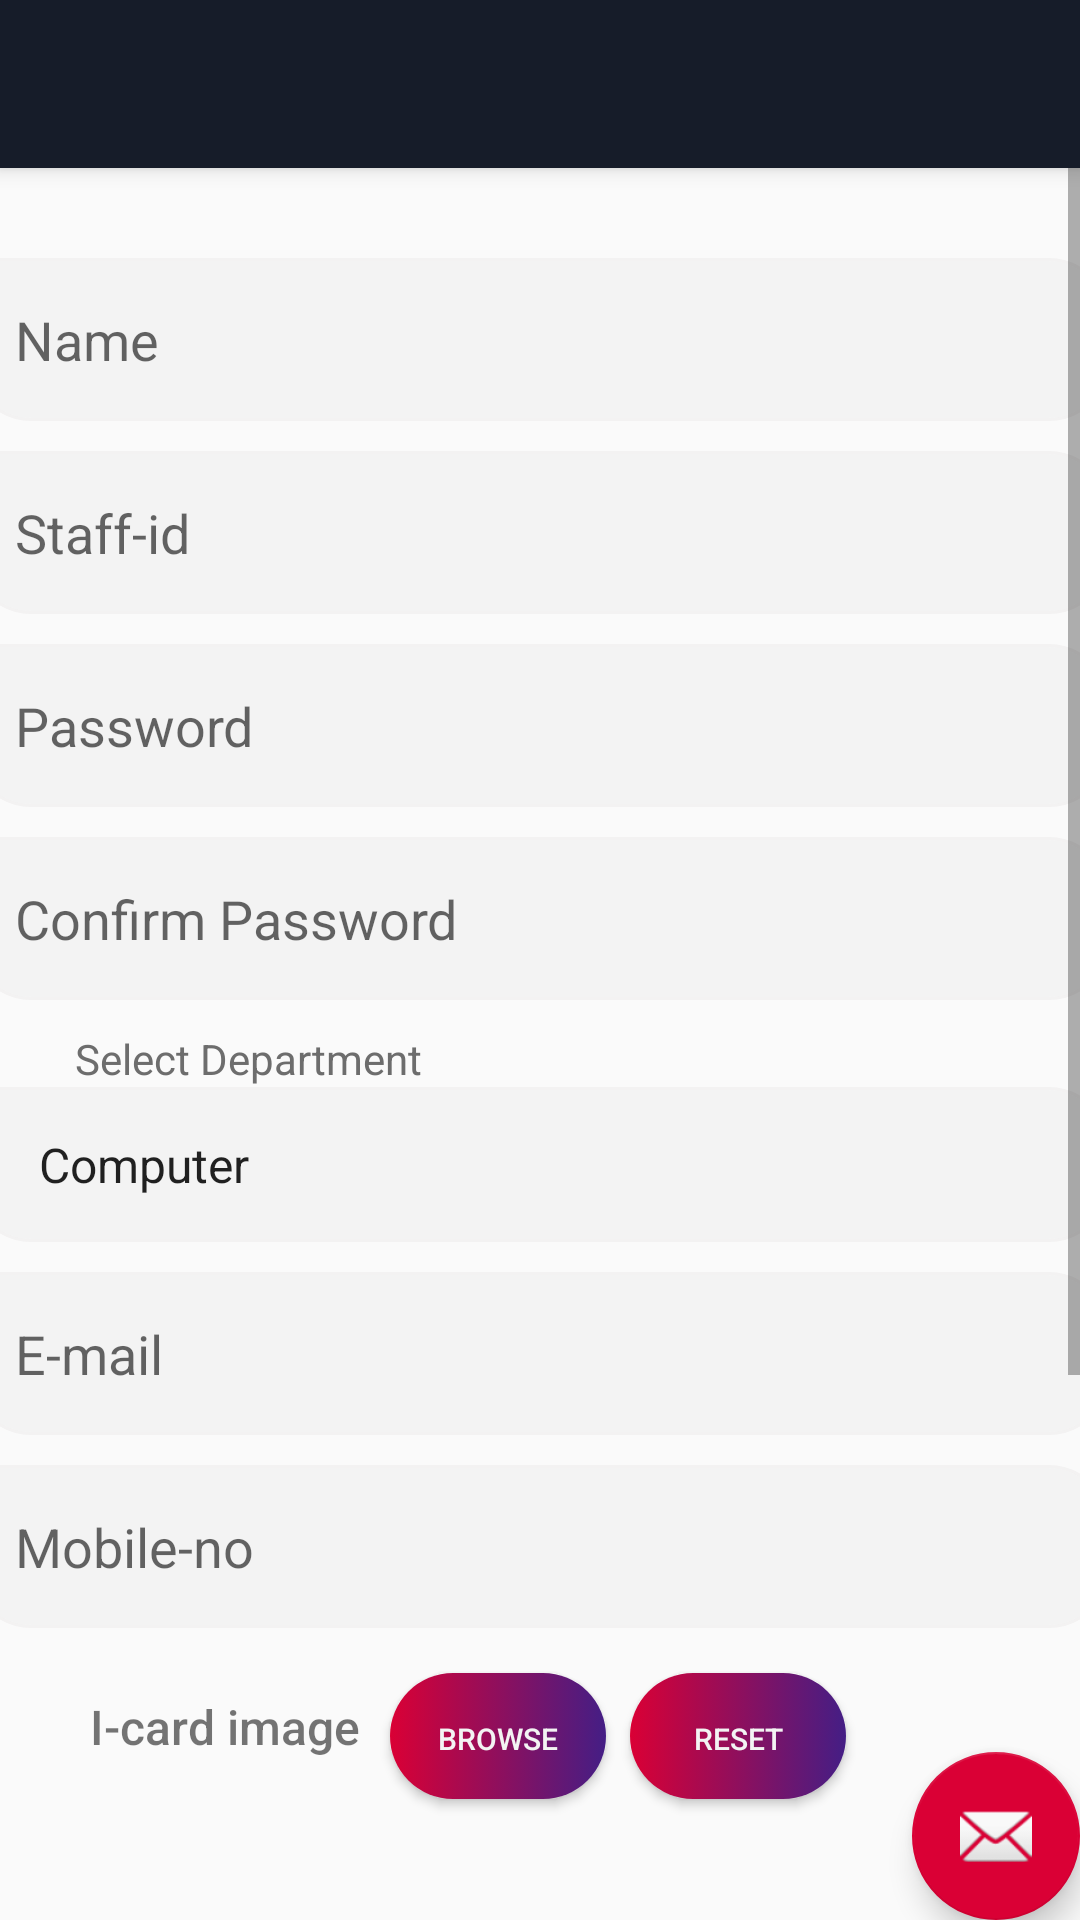

Layout XML and referenced resources for this Android screen:
<!-- AndroidManifest.xml: application theme AppTheme -->
<!-- res/layout/activity_faculty.xml -->
<?xml version="1.0" encoding="utf-8"?>
<androidx.coordinatorlayout.widget.CoordinatorLayout xmlns:android="http://schemas.android.com/apk/res/android"
    xmlns:app="http://schemas.android.com/apk/res-auto"
    xmlns:tools="http://schemas.android.com/tools"
    android:layout_width="match_parent"
    android:layout_height="match_parent"
    tools:context=".Faculty">

    <com.google.android.material.appbar.AppBarLayout
        android:layout_width="match_parent"
        android:layout_height="wrap_content"
        android:theme="@style/AppTheme.AppBarOverlay">

        <androidx.appcompat.widget.Toolbar
            android:id="@+id/toolbar"
            android:layout_width="match_parent"
            android:layout_height="?attr/actionBarSize"
            android:background="?attr/colorPrimary"
            app:popupTheme="@style/AppTheme.PopupOverlay" />

    </com.google.android.material.appbar.AppBarLayout>

    <include layout="@layout/content_faculty" />

    <com.google.android.material.floatingactionbutton.FloatingActionButton
        android:id="@+id/fab"
        android:layout_width="wrap_content"
        android:layout_height="wrap_content"
        android:layout_gravity="bottom|end"
        android:layout_margin="@dimen/fab_margin"
        app:srcCompat="@android:drawable/ic_dialog_email" />

</androidx.coordinatorlayout.widget.CoordinatorLayout>
<!-- res/layout/content_faculty.xml (included above) -->
<?xml version="1.0" encoding="utf-8"?>
<LinearLayout xmlns:android="http://schemas.android.com/apk/res/android"
    xmlns:app="http://schemas.android.com/apk/res-auto"
    xmlns:tools="http://schemas.android.com/tools"
    android:layout_width="match_parent"
    android:layout_height="match_parent"
    app:layout_behavior="@string/appbar_scrolling_view_behavior"
    tools:context=".Faculty"
    tools:showIn="@layout/activity_faculty"
    android:orientation="vertical">
    <ScrollView
        android:layout_width="match_parent"
        android:layout_height="match_parent">
    <LinearLayout
        android:layout_width="match_parent"
        android:layout_height="wrap_content"
        android:orientation="vertical">
    <EditText
        android:id="@+id/factname"
        android:layout_gravity="center"
        android:layout_marginTop="30dp"
        android:layout_width="380dp"
        android:layout_height="wrap_content"
        android:inputType="textEmailAddress"
        android:hint="Name"
        android:background="@drawable/editbox"/>
    <EditText
        android:id="@+id/staffid"
        android:layout_marginTop="10dp"
        android:layout_gravity="center"
        android:layout_width="380dp"
        android:layout_height="wrap_content"
        android:hint="Staff-id"
        android:inputType="number"
        android:background="@drawable/editbox"/>
        <EditText
            android:id="@+id/factpass"
            android:layout_marginTop="10dp"
            android:layout_gravity="center"
            android:layout_width="380dp"
            android:layout_height="wrap_content"
            android:hint="Password"
            android:inputType="textPassword"
            android:background="@drawable/editbox"/>
        <EditText
            android:id="@+id/factconpass"
            android:layout_marginTop="10dp"
            android:layout_gravity="center"
            android:layout_width="380dp"
            android:layout_height="wrap_content"
            android:hint="Confirm Password"
            android:inputType="textPassword"
            android:background="@drawable/editbox"/>
        <TextView
            android:layout_width="wrap_content"
            android:layout_height="wrap_content"
            android:text="Select Department"
            android:layout_marginLeft="25dp"
            android:textColor="@color/darksiver"
            android:layout_marginTop="10dp"></TextView>
    <Spinner
        android:id="@+id/spinner2"
        android:entries="@array/dept"
        android:layout_gravity="center"
        android:layout_width="380dp"
        android:layout_height="wrap_content"
        android:hint="Department"
        android:inputType="text"
        android:drawableRight="@drawable/bottom_arrow"
        android:background="@drawable/editbox"/>
    <EditText
        android:id="@+id/factimail"
        android:layout_marginTop="10dp"
        android:layout_gravity="center"
        android:layout_width="380dp"
        android:layout_height="wrap_content"
        android:hint="E-mail"
        android:inputType="textEmailAddress"
        android:background="@drawable/editbox"/>

        <EditText
            android:id="@+id/factmobno"
            android:layout_marginTop="10dp"
            android:layout_gravity="center"
            android:layout_width="380dp"
            android:layout_height="wrap_content"
            android:hint="Mobile-no"
            android:inputType="number"
            android:background="@drawable/editbox"/>



        <RelativeLayout
            android:layout_width="match_parent"
            android:layout_height="80dp">

            <TextView
                android:id="@+id/txt_icard"
                android:layout_width="107dp"
                android:layout_height="48dp"
                android:layout_marginLeft="30dp"
                android:layout_marginTop="22dp"
                android:fontFamily="sans-serif-medium"
                android:text="I-card image"
                android:textSize="16dp"></TextView>

            <Button
                android:id="@+id/btnbrowse"
                android:layout_width="72dp"
                android:layout_height="42dp"
                android:layout_marginLeft="130dp"
                android:layout_marginTop="15dp"
                android:background="@drawable/buttonstyleblue"
                android:text="Browse"
                android:textColor="@color/silver"
                android:textSize="10dp">
            </Button>
            <Button
                android:id="@+id/btnreset"
                android:layout_width="72dp"
                android:layout_height="42dp"
                android:layout_marginLeft="210dp"
                android:layout_marginTop="15dp"
                android:background="@drawable/buttonstyleblue"
                android:text="Reset"
                android:textColor="@color/silver"
                android:textSize="10dp">
            </Button>

        </RelativeLayout>

    <Button
        android:id="@+id/regi"
        android:layout_width="130dp"
        android:layout_height="46dp"
        android:layout_gravity="center"
        android:layout_marginTop="20dp"
        android:background="@drawable/buttonstyleblue"
        android:drawableRight="@drawable/ic_send_black_24dp"
        android:fontFamily="sans-serif"
        android:text="Register"
        android:textColor="@color/white"
        android:textSize="14dp" />
        <ImageView
            android:layout_marginTop="15dp"
            android:id="@+id/fact_icardpic"
            android:layout_width="match_parent"
            android:layout_height="200dp"
            android:padding="10dp"></ImageView>
    </LinearLayout>
    </ScrollView>
</LinearLayout>
<!-- resources referenced by this layout -->
<resources>
  <string-array name="dept">
          <item>Computer</item>
          <item>Civil</item>
          <item>Mechanical</item>
      </string-array>
  <color name="darksiver">#6D6D6D</color>
  <color name="silver">#F3F3F3</color>
  <color name="white">#FFFFFF</color>
  <!-- drawable buttonstyleblue (drawable) -->
  <selector xmlns:android="http://schemas.android.com/apk/res/android">
      <item android:state_pressed="true">
          <shape xmlns:android="http://schemas.android.com/apk/res/android">
              <solid android:color="@color/pink"/>
              <corners android:radius="25dp"/>
              <padding android:top="15dp" android:bottom="15dp" android:left="15dp" android:right="15dp"/>
              <gradient
                  android:startColor="#441E85"
                  android:angle="360"
                  android:endColor="@color/pink">
              </gradient>
          </shape>
  
      </item>
      <item android:state_pressed="false">
          <shape xmlns:android="http://schemas.android.com/apk/res/android">
              <solid android:color="@color/pink"/>
              <corners android:radius="25dp"/>
              <padding android:top="15dp" android:bottom="15dp" android:left="15dp" android:right="15dp"/>
              <gradient
                  android:startColor="@color/pink"
                  android:angle="360"
                  android:endColor="#441E85">
              </gradient>
          </shape>
      </item>
  </selector>
  <!-- drawable editbox (drawable) -->
  <?xml version="1.0" encoding="utf-8"?>
  <shape xmlns:android="http://schemas.android.com/apk/res/android">
  <solid android:color="@color/silver"/>
  <corners android:topLeftRadius="0dp" android:topRightRadius="20dp" android:bottomLeftRadius="20dp" android:bottomRightRadius="20dp" />
  <padding android:top="15dp" android:bottom="15dp" android:left="15dp" android:right="15dp"/>
  <stroke android:width="1dp" android:color="#F3F2F2" >
  </stroke>
  </shape>
  <style name="AppTheme.AppBarOverlay" parent="ThemeOverlay.AppCompat.Dark.ActionBar" />
  <style name="AppTheme.PopupOverlay" parent="ThemeOverlay.AppCompat.Light" />
  <style name="AppTheme" parent="Theme.AppCompat.Light.NoActionBar">
          
          <item name="colorPrimary">@color/colorPrimaryDark</item>
          <item name="colorPrimaryDark">@color/pink</item>
          <item name="colorAccent">@color/pink</item>
      </style>
  <color name="pink">#DA0035</color>
  <color name="colorPrimaryDark">#161C29</color>
</resources>
